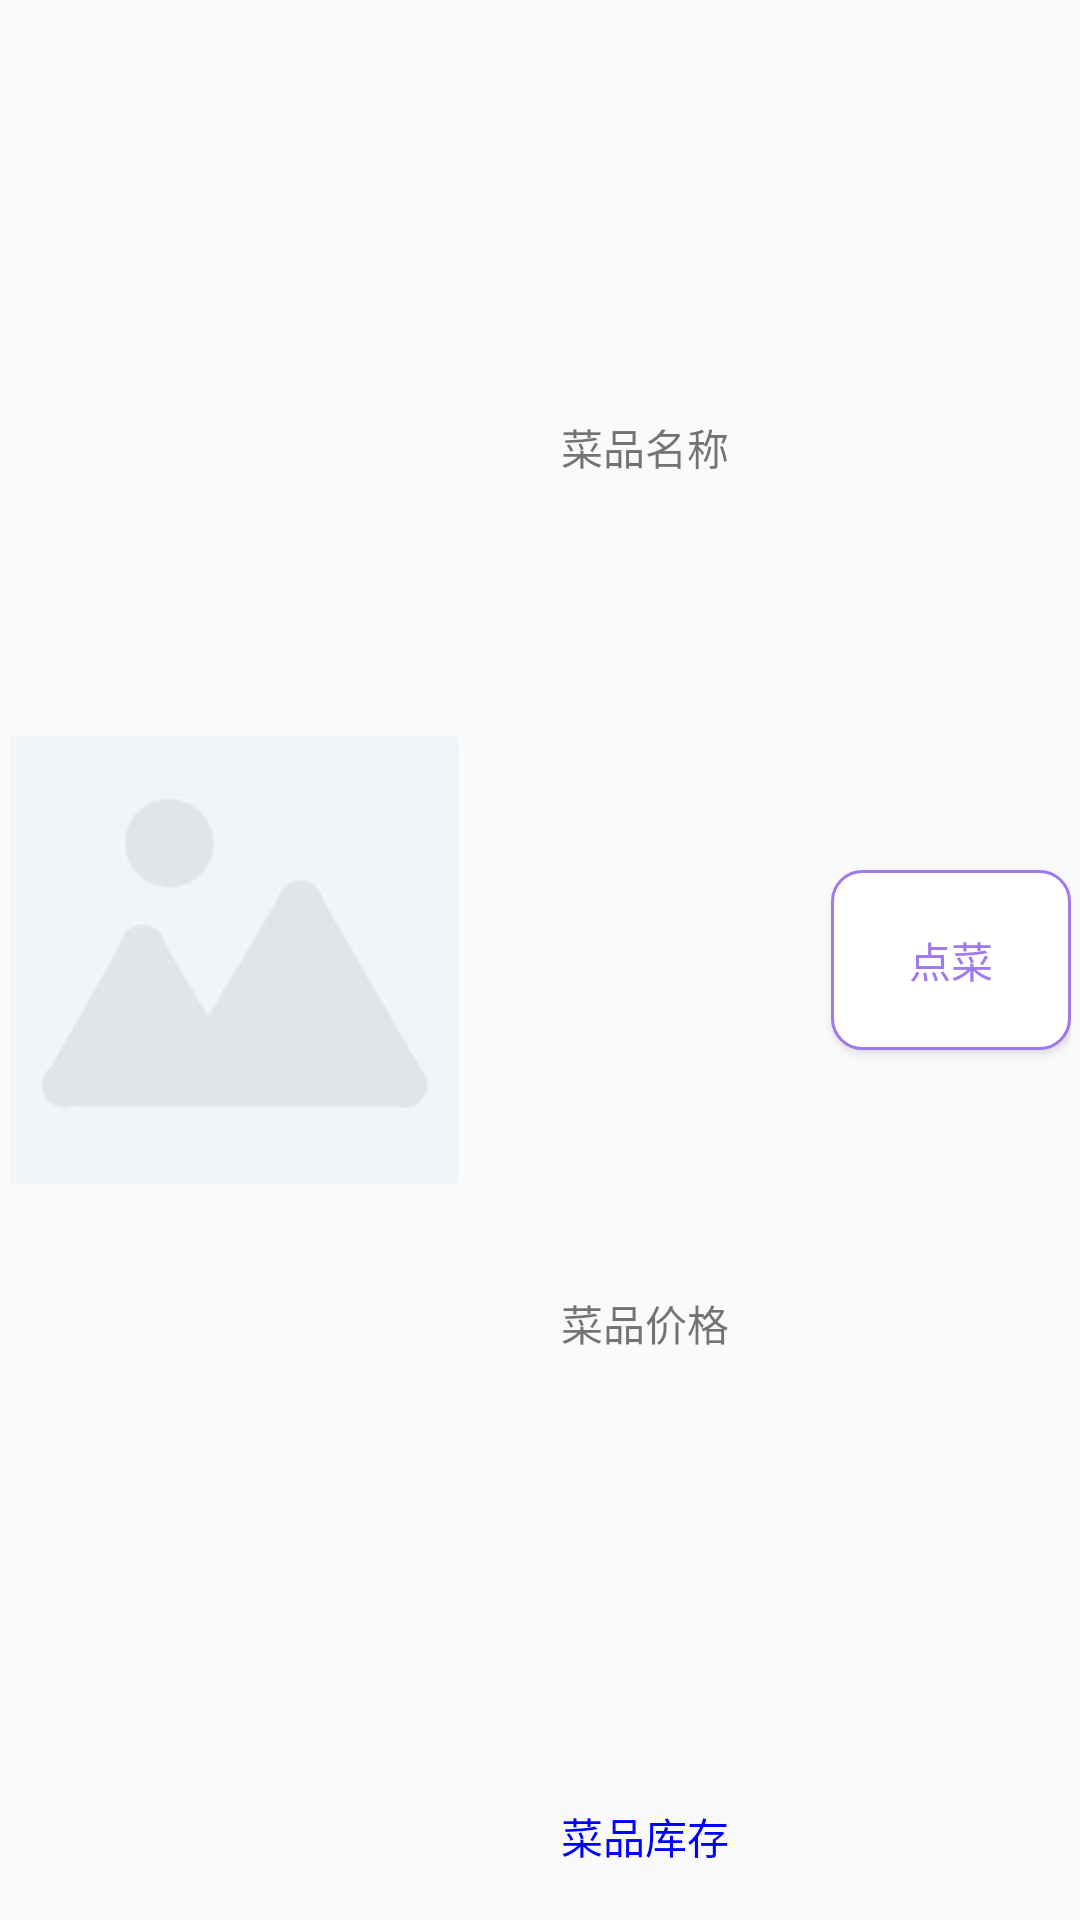

The Android layout XML behind this screen, and the referenced resources:
<!-- AndroidManifest.xml: application theme AppTheme -->
<!-- res/layout/food_view_listview_item.xml -->
<?xml version="1.0" encoding="utf-8"?>
<LinearLayout xmlns:android="http://schemas.android.com/apk/res/android"
    android:orientation="horizontal"
    android:layout_width="match_parent"
    android:layout_height="wrap_content"
    android:paddingTop="3dp"
    android:paddingBottom="3dp"
    android:paddingStart="3dp"
    android:paddingEnd="3dp">

    <ImageView
        android:id="@+id/iv_foodview_image"
        android:layout_width="150dp"
        android:layout_height="150dp"
        android:src="@drawable/food_default"
        android:layout_gravity="center"/>

    <LinearLayout
        android:layout_width="0dp"
        android:layout_height="match_parent"
        android:layout_weight="1"
        android:orientation="vertical">

        <TextView
            android:id="@+id/tv_foodview_name"
            android:layout_width="match_parent"
            android:layout_height="0dp"
            android:layout_weight="1"
            android:layout_gravity="center"
            android:gravity = "center"
            android:text="@string/foodname"/>

        <TextView
            android:id="@+id/tv_foodview_price"
            android:layout_width="match_parent"
            android:layout_height="0dp"
            android:layout_weight="1"
            android:gravity="center"
            android:text="@string/foodprice"/>

        <TextView
            android:id="@+id/tv_foodview_stock"
            android:layout_width="match_parent"
            android:layout_height="50dp"
            android:gravity="center"
            android:textColor="@color/blue"
            android:text="@string/foodstock"/>
    </LinearLayout>


    <Button
        android:id="@+id/btn_foodview_order"
        android:layout_width="80dp"
        android:layout_height="60dp"
        android:background="@drawable/main_btn_style"
        android:focusable="false"
        android:layout_gravity="center"
        android:text="@string/order"
        android:textColor="@drawable/main_txt_style"/>

</LinearLayout>
<!-- resources referenced by this layout -->
<resources>
  <color name="blue">#0000FF</color>
  <!-- drawable food_default: png bitmap (drawable-xxhdpi, 7037 bytes) -->
  <!-- drawable main_btn_style (drawable) -->
  <?xml version="1.0" encoding="utf-8"?>
  <selector xmlns:android="http://schemas.android.com/apk/res/android">
      
      <item android:state_pressed="true">
          <shape>
              
              <solid android:color="@color/btn_solid_selected"/>
              
              <corners android:topLeftRadius="10dp"
                  android:topRightRadius="10dp"
                  android:bottomRightRadius="10dp"
                  android:bottomLeftRadius="10dp" />
              
              <stroke android:width="1dp"
                  android:color="@color/btn_stroke"/>
          </shape>
      </item>
      
      <item android:state_pressed="false">
          <shape>
              
              <solid android:color="@color/btn_solid_default"/>
              
              <corners android:topLeftRadius="10dp"
                  android:topRightRadius="10dp"
                  android:bottomRightRadius="10dp"
                  android:bottomLeftRadius="10dp" />
              
              <stroke android:width="1dp"
                  android:color="@color/btn_stroke"/>
          </shape>
      </item>
  </selector>
  <!-- drawable main_txt_style (drawable) -->
  <?xml version="1.0" encoding="utf-8"?>
  <selector xmlns:android="http://schemas.android.com/apk/res/android">
      <item android:state_pressed="false" android:color="@color/text_default"/>
      <item android:state_pressed="true" android:color="@color/text_selected"/>
  </selector>
  <string name="foodname">菜品名称</string>
  <string name="foodprice">菜品价格</string>
  <string name="foodstock">菜品库存</string>
  <string name="order">点菜</string>
  <style name="AppTheme" parent="Theme.AppCompat.Light.DarkActionBar">
          <item name="colorPrimary">@color/myPrimary</item>
          <item name="colorPrimaryDark">@color/myPrimaryDark</item>
          <item name="colorAccent">@color/myAccent</item>
      </style>
  <color name="btn_solid_selected">#9F79EE</color>
  <color name="btn_stroke">#9F79EE</color>
  <color name="btn_solid_default">#ffffff</color>
  <color name="text_default">#9F79EE</color>
  <color name="text_selected">#FFFFFF</color>
  <color name="myPrimary">#B2DFEE</color>
  <color name="myPrimaryDark">#ADD8E6</color>
  <color name="myAccent">#9F79EE</color>
</resources>
